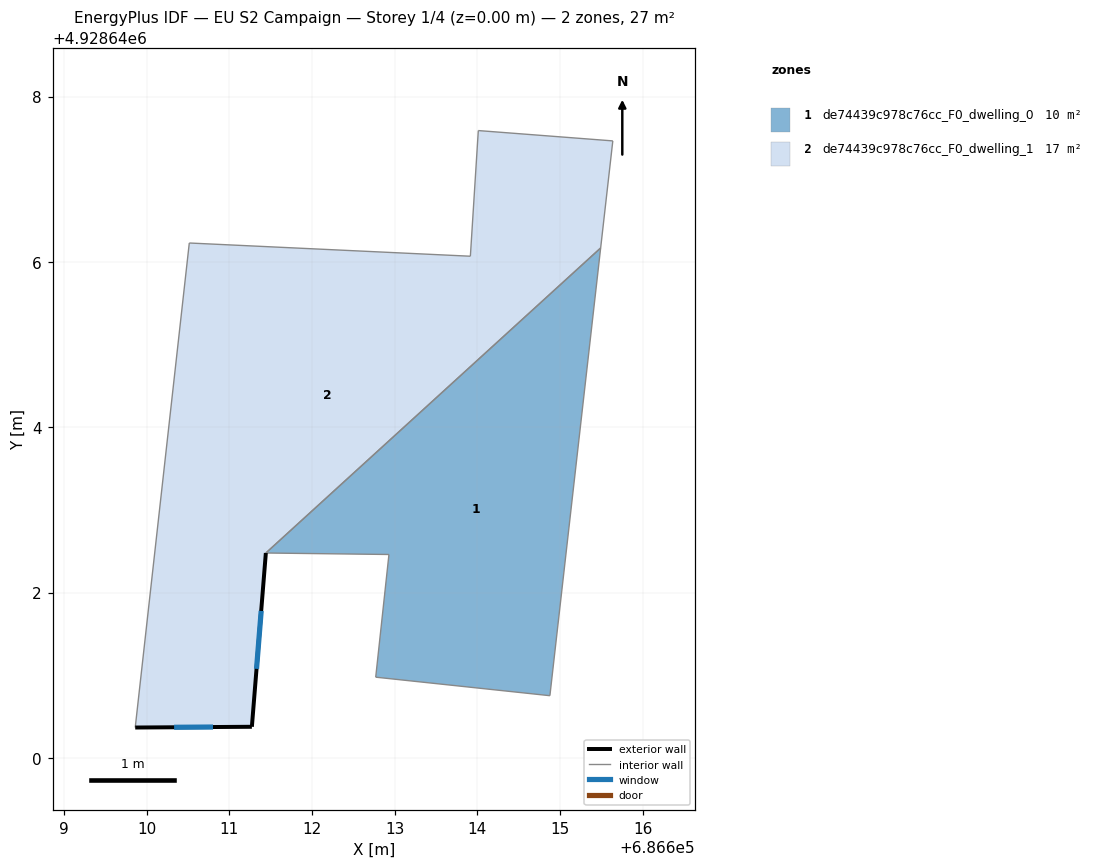
=== STOREY PLAN SPEC (per zone: floor XY polygon, exterior-wall plan segments, windows/doors) ===
zone 1: de74439c978c76cc_F0_dwelling_0  (10.2 m²)
  floor: (686614.88, 4928640.75) (686615.49, 4928646.17) (686611.44, 4928642.48) (686612.93, 4928642.46) (686612.77, 4928640.98)
  interior walls: 5
zone 2: de74439c978c76cc_F0_dwelling_1  (16.7 m²)
  floor: (686611.27, 4928640.38) (686611.44, 4928642.48) (686615.49, 4928646.17) (686615.64, 4928647.46) (686614.01, 4928647.59) (686613.92, 4928646.07) (686610.52, 4928646.23) (686609.86, 4928640.37)
  exterior wall: (686611.44, 4928642.48) – (686611.27, 4928640.38)  [2.1 m]
    window: (686611.39, 4928641.78) – (686611.33, 4928641.08)  [0.7 m²]
  exterior wall: (686611.27, 4928640.38) – (686609.86, 4928640.37)  [1.4 m]
    window: (686610.80, 4928640.37) – (686610.33, 4928640.37)  [0.5 m²]
  interior walls: 6

=== DERIVED (storey summary) ===
Building: EU S2 Campaign
Storey: 1 of 4  (floor level z = 0.00 m)
Storey gross floor area: 26.8 m²
Zones on this storey: 2
  - de74439c978c76cc_F0_dwelling_0: floor 10.2 m²
  - de74439c978c76cc_F0_dwelling_1: floor 16.7 m²; exterior wall 3.5 m (10.6 m²); 2 window(s) 1.2 m²; WWR 11.1%
Zone adjacency (shared interzone walls):
  - de74439c978c76cc_F0_dwelling_0 ↔ de74439c978c76cc_F0_dwelling_1